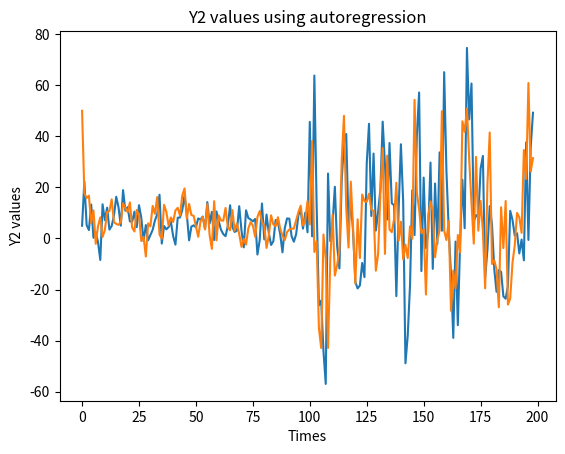

The matplotlib source for this figure:
import numpy as np
import time
from statistics import mean
import matplotlib.pyplot as plt
from operator import itemgetter

NUM_VALUES = 100

A = np.array([[0.2, 0.4], [0.2, 0.3]])  # A[0][0] + A[1][0] < 1 seems to work best
                                        # same with A[0][1] + A[1][1]

C = np.array([[2.0], [4.0]])

Y1 = np.array([[5.0], [50.0]])


SIGMA1 = 5.0
SIGMA2 = 20.0


def generate_curr_y(sigma, prev_y): 
    e1, e2 = generate_error(sigma)

    error_val = np.array([[e1], [e2]])

    curr_y = np.matmul(A, prev_y) + C + error_val

    return curr_y


def generate_error(sigma):
    e1 = np.random.normal(loc=0, scale=sigma, size=None)
    e2 = np.random.normal(loc=0, scale=sigma, size=None)

    return e1, e2

curr_y = Y1
y_values = []

for x in range(NUM_VALUES - 1):
    y_values.append(curr_y)
    curr_y = generate_curr_y(SIGMA1, curr_y)


for x in range(NUM_VALUES):
    y_values.append(curr_y)
    curr_y = generate_curr_y(SIGMA2, curr_y)

# y1_values = y_values[:, 0]
y1_values = []
y2_values = []

for y in y_values:
    y1_values.append(y[0][0])
    y2_values.append(y[1][0])

plt.plot(y1_values)
plt.title("Y1 values using autoregression")
plt.xlabel('Times')
plt.ylabel('Y1 values')
plt.show()


plt.plot(y2_values)
plt.title("Y2 values using autoregression")
plt.xlabel('Times')
plt.ylabel('Y2 values')
plt.show()